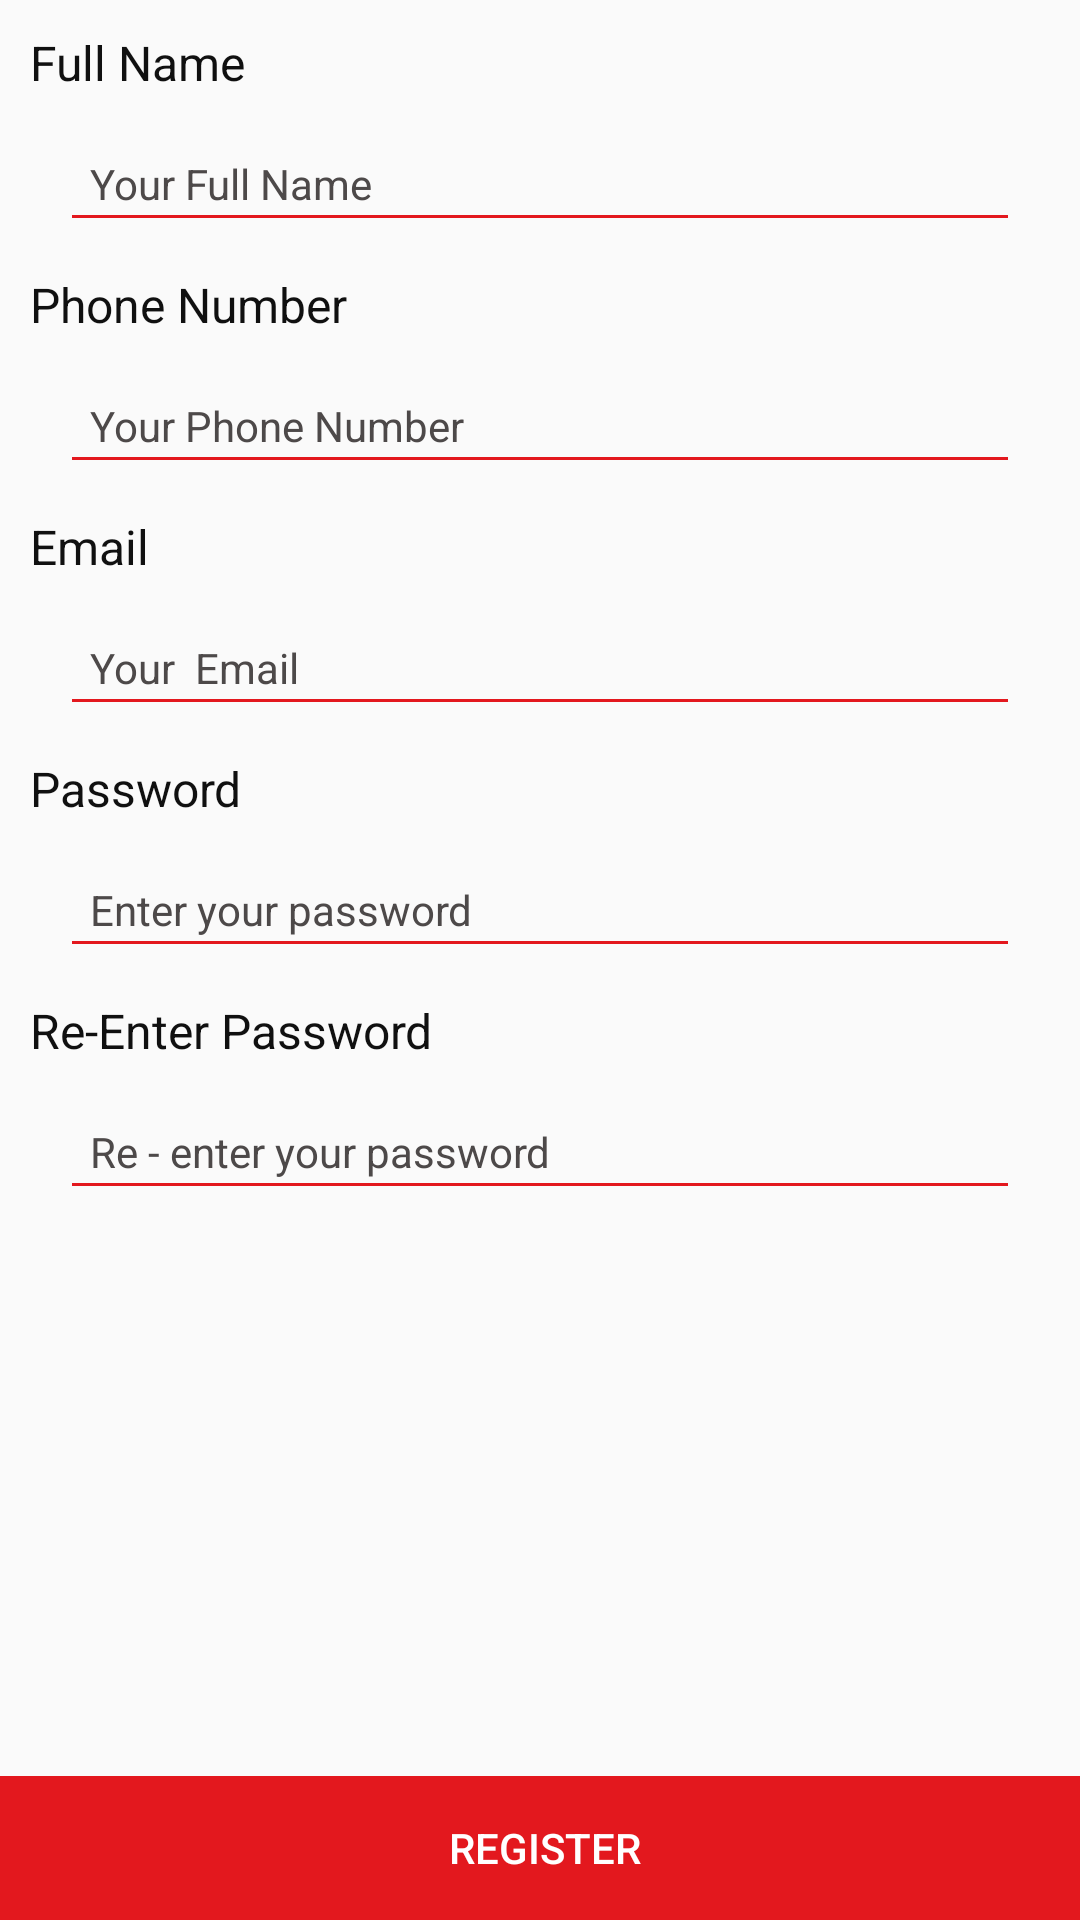

Produce the Android XML layout that renders to this screen, including the resource entries it uses.
<!-- AndroidManifest.xml: application theme AppTheme -->
<!-- res/layout/register.xml -->
<?xml version="1.0" encoding="utf-8"?>
<RelativeLayout
    xmlns:android="http://schemas.android.com/apk/res/android"
    xmlns:app="http://schemas.android.com/apk/res-auto"
    xmlns:tools="http://schemas.android.com/tools"
    android:layout_width="match_parent"
    android:layout_height="fill_parent"
    android:orientation="vertical"

    >



    
    
    
    
    <ScrollView

        android:layout_width="fill_parent"
        android:layout_height="fill_parent"
        android:layout_marginBottom="50dp"
        android:id="@+id/scrollView">

        <LinearLayout
            android:layout_below="@+id/my_awesome_toolbar"
            android:layout_width="match_parent"
            android:layout_height="wrap_content"
            android:layout_marginBottom="50dp"
            android:orientation="vertical"
            android:padding="10dp">


            <TextView
                android:layout_width="match_parent"
                android:layout_height="wrap_content"
                android:text="Full Name"
                android:textSize="16dp"
                android:textColor="#101010"
                />
            <EditText
                android:id="@+id/name"
                android:layout_width="match_parent"
                android:layout_height="wrap_content"
                android:layout_margin="10dp"
                android:padding="10dp"
                android:backgroundTint="@color/colorPrimary"
                android:textCursorDrawable="@null"
                android:inputType="text"
                android:textColor="#4d4949"
                android:textSize="14sp"
                android:drawablePadding="10dp"
                android:singleLine="true"
                android:hint="Your Full Name"

                android:textColorHint="#4d4949"
                android:textColorHighlight="#ffff"/>
            <TextView
                android:layout_width="match_parent"
                android:layout_height="wrap_content"
                android:text="Phone Number"
                android:textSize="16dp"
                android:textColor="#101010"
                />
            <EditText
                android:id="@+id/phone"
                android:layout_width="match_parent"
                android:layout_height="wrap_content"
                android:layout_margin="10dp"
                android:padding="10dp"
                android:drawablePadding="10dp"
                android:singleLine="true"
                android:inputType="phone"
                android:maxLength="10"
                android:textSize="14sp"
                android:backgroundTint="@color/colorPrimary"
                android:hint="Your Phone Number "
                android:textColor="#4d4949"
                android:textColorHint="#4d4949"
                android:textColorHighlight="#ffff"/>

            <TextView
                android:layout_width="match_parent"
                android:layout_height="wrap_content"
                android:text="Email "
                android:textSize="16dp"
                android:textColor="#101010"
                />
            <EditText
                android:id="@+id/Email"
                android:layout_width="match_parent"
                android:layout_height="wrap_content"
                android:layout_margin="10dp"
                android:padding="10dp"
                android:backgroundTint="@color/colorPrimary"
                android:drawablePadding="10dp"
                android:singleLine="true"
                android:textSize="14sp"
                android:inputType="textEmailAddress"
                android:hint="Your  Email "
                android:textColor="#4d4949"
                android:textColorHint="#4d4949"
                android:textColorHighlight="#ffff"/>
            <TextView
                android:layout_width="match_parent"
                android:layout_height="wrap_content"
                android:text="Password"
                android:textSize="16dp"
                android:textColor="#101010"
                />

            <EditText
                android:id="@+id/password"
                android:layout_width="match_parent"
                android:layout_height="wrap_content"
                android:layout_margin="10dp"
                android:padding="10dp"
                android:inputType="textPassword"
                android:singleLine="true"
                android:backgroundTint="@color/colorPrimary"
                android:drawablePadding="10dp"
                android:textSize="14sp"
                android:hint="Enter your password"
                android:textColor="#4d4949"
                android:textColorHint="#4d4949"
                android:textColorHighlight=" #ffff"/>
            <TextView
                android:layout_width="match_parent"
                android:layout_height="wrap_content"
                android:text="Re-Enter Password"
                android:textSize="16dp"
                android:textColor="#101010"
                />
            <EditText
                android:id="@+id/repassword"
                android:layout_width="match_parent"
                android:layout_height="wrap_content"
                android:layout_margin="10dp"
                android:layout_marginBottom="50dp"
                android:padding="10dp"
                android:textSize="14sp"
                android:inputType="textPassword"
                android:singleLine="true"
                android:backgroundTint="@color/colorPrimary"
                android:drawablePadding="10dp"
                android:hint="Re - enter your password"
                android:textColor="#4d4949"
                android:textColorHint="#4d4949"
                android:textColorHighlight=" #ffff" />

        </LinearLayout>
    </ScrollView>
    <RelativeLayout
        android:layout_width="match_parent"
        android:layout_height="wrap_content"
        android:layout_alignParentBottom="true"
        >

        <Button
            android:id="@+id/signup"
            android:layout_width="match_parent"
            android:layout_height="wrap_content"
            android:layout_alignParentStart="true"
            android:layout_alignParentTop="true"
            android:layout_marginStart="0dp"
            android:layout_marginTop="0dp"
            android:background="@color/colorPrimaryDark"
            android:text=" Register"
            android:textColor="#ffff" />
    </RelativeLayout>
</RelativeLayout>
<!-- resources referenced by this layout -->
<resources>
  <color name="colorPrimary">#e3181e</color>
  <color name="colorPrimaryDark">#e3181e</color>
  <style name="AppTheme" parent="Theme.AppCompat.Light.DarkActionBar">
          
          <item name="colorPrimary">@color/colorPrimary</item>
          <item name="colorPrimaryDark">@color/colorPrimaryDark</item>
          <item name="colorAccent">@color/colorAccent</item>
      </style>
  <color name="colorAccent">#e3181e</color>
</resources>
